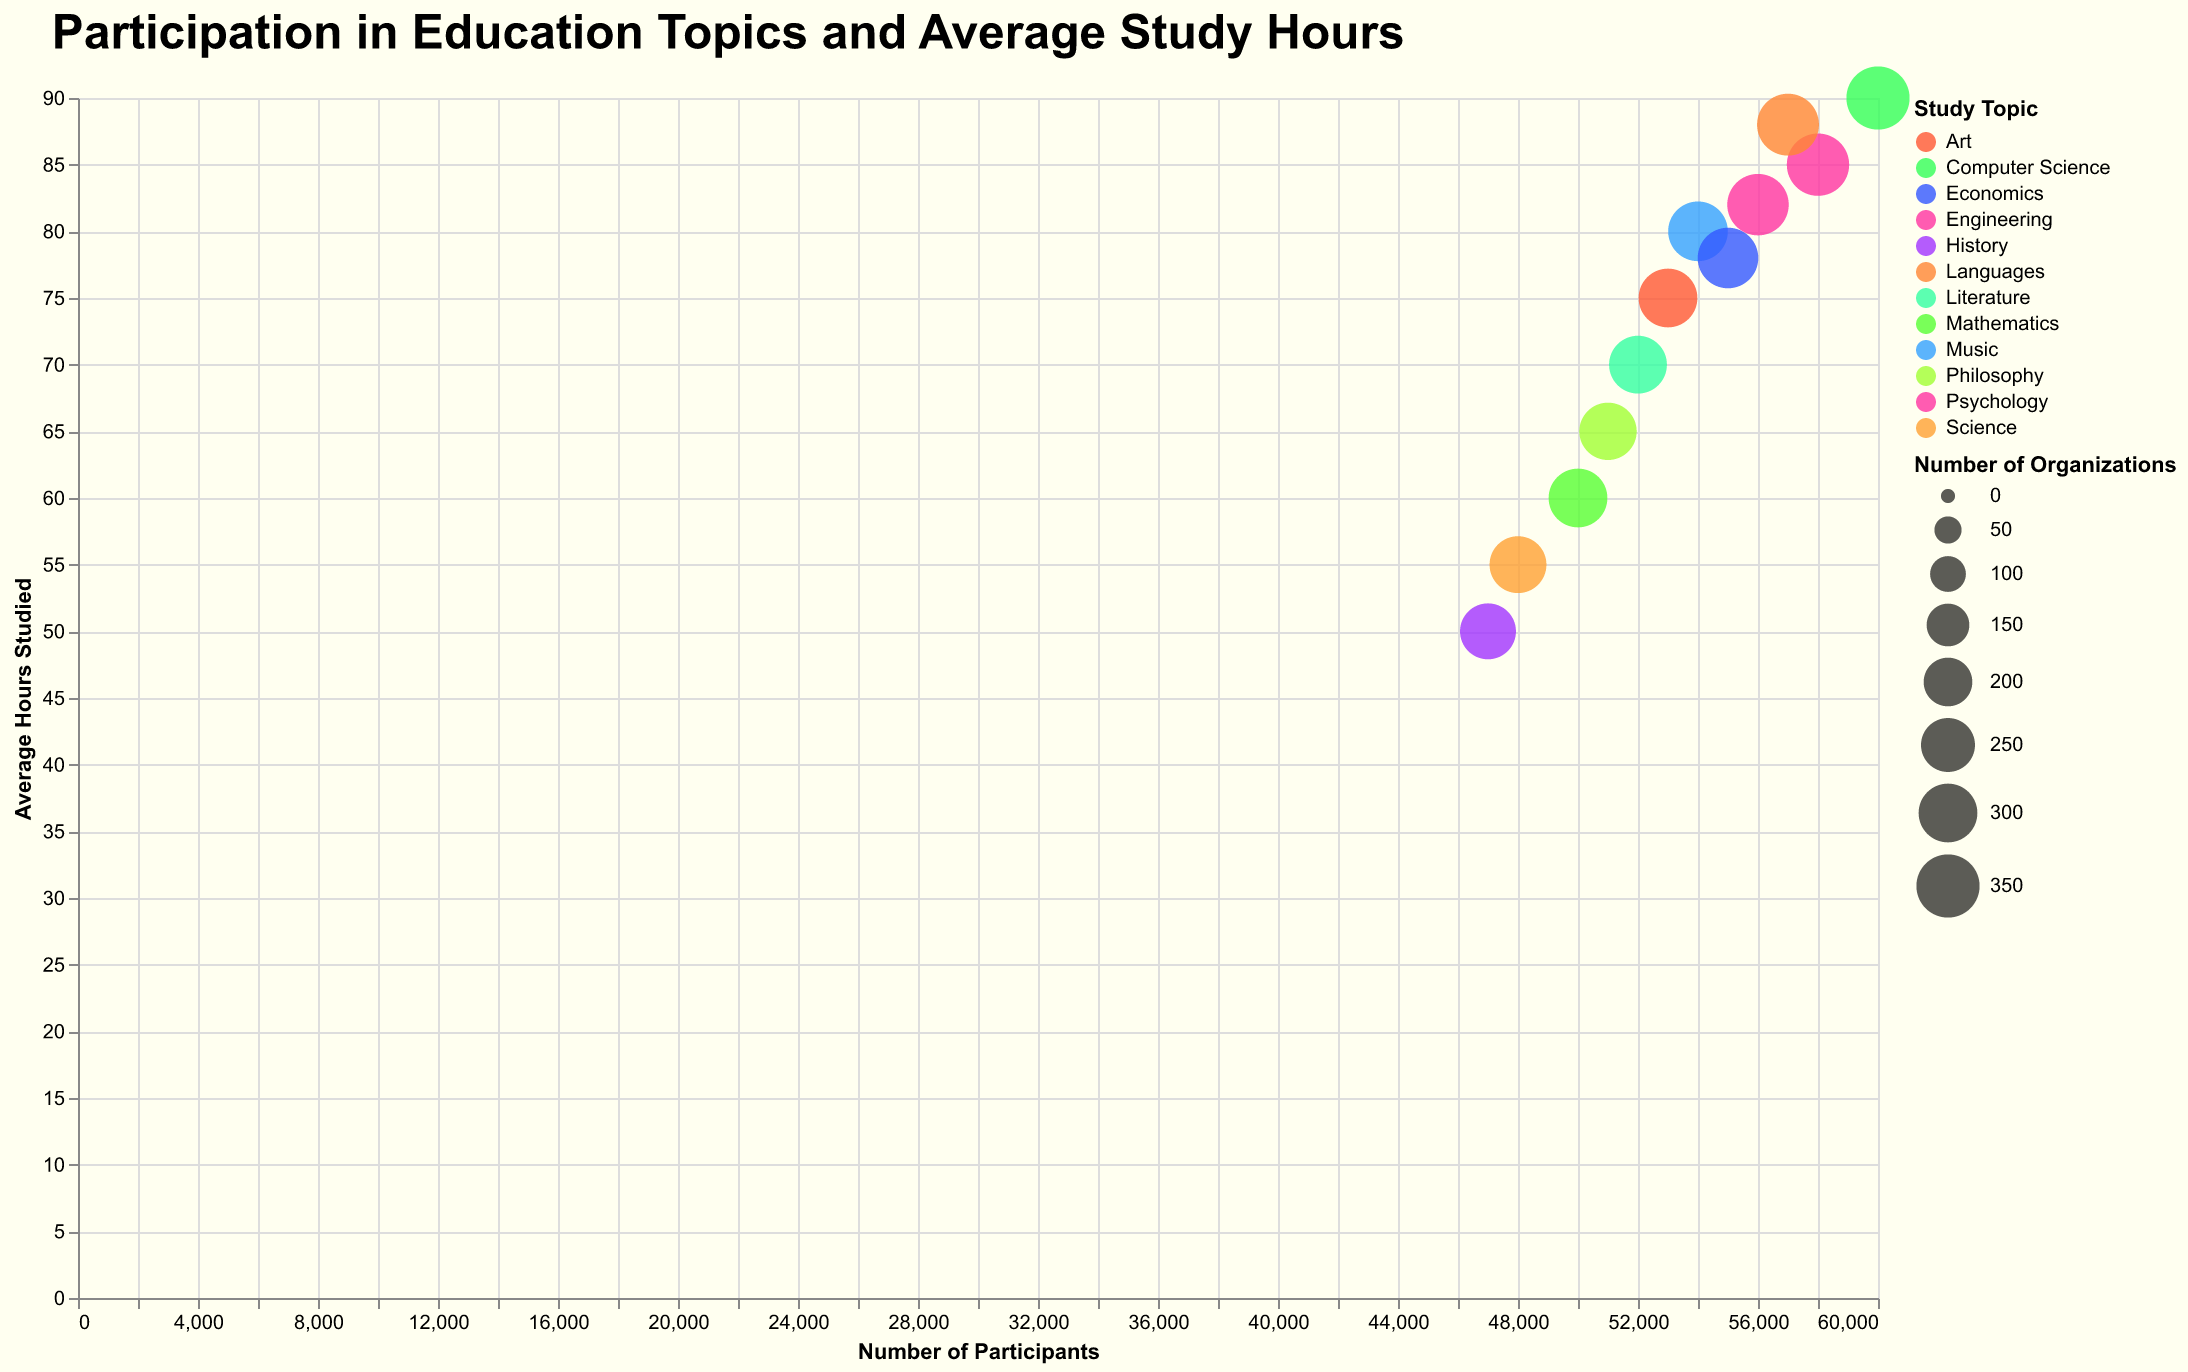

Source data for this figure (header and first rows):
Topic, Month, Participants, Organizations, Avg Hours Studied
Mathematics, January, 50000, 300, 60
Science, February, 48000, 280, 55
History, March, 47000, 270, 50
Literature, April, 52000, 290, 70
Philosophy, May, 51000, 285, 65
Art, June, 53000, 300, 75
Music, July, 54000, 310, 80
Computer Science, August, 60000, 350, 90
Engineering, September, 58000, 340, 85
Economics, October, 55000, 320, 78
Psychology, November, 56000, 330, 82
Languages, December, 57000, 335, 88
